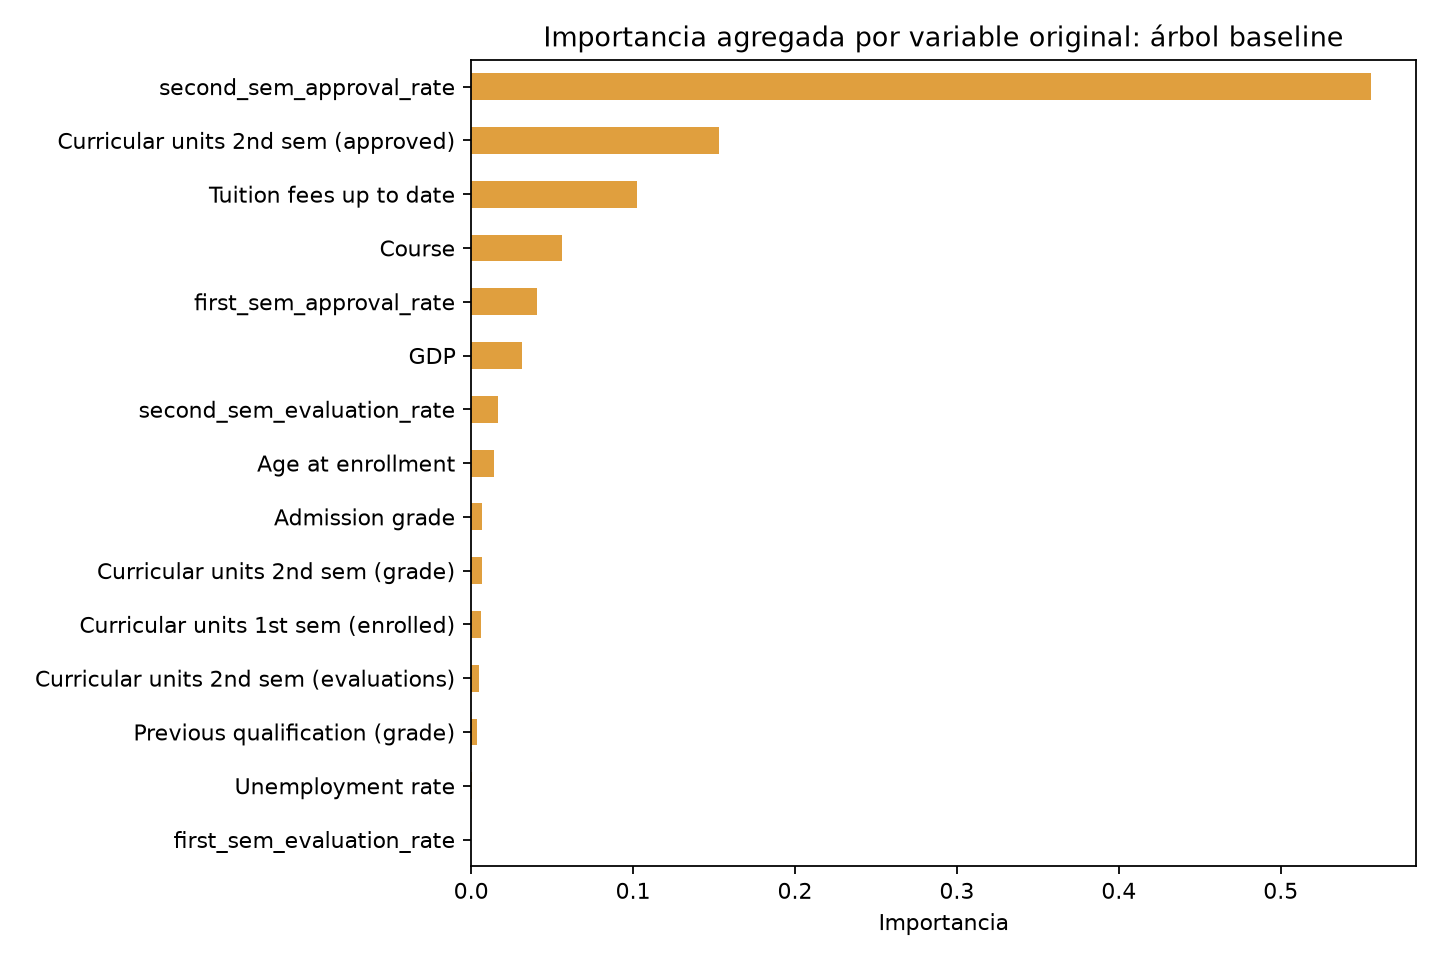

The file beside this chart, header and first rows:
variable, importance
second_sem_approval_rate, 0.5557
Curricular units 2nd sem (approved), 0.1533
Tuition fees up to date, 0.1025
Course, 0.05641
first_sem_approval_rate, 0.04085
GDP, 0.03149
second_sem_evaluation_rate, 0.01661
Age at enrollment, 0.01413
Admission grade, 0.006806
Curricular units 2nd sem (grade), 0.006775
Curricular units 1st sem (enrolled), 0.006379
Curricular units 2nd sem (evaluations), 0.004691
Previous qualification (grade), 0.003554
Unemployment rate, 0.0007621
first_sem_evaluation_rate, 7.717907150995722e-05
Application mode, 0.0
Marital Status, 0.0
Mother's occupation, 0.0
Father's qualification, 0.0
Mother's qualification, 0.0
Nacionality, 0.0
Previous qualification, 0.0
Daytime/evening attendance, 0.0
Educational special needs, 0.0
Father's occupation, 0.0
Curricular units 1st sem (approved), 0.0
Curricular units 1st sem (evaluations), 0.0
Curricular units 1st sem (credited), 0.0
Application order, 0.0
Debtor, 0.0
Gender, 0.0
Scholarship holder, 0.0
International, 0.0
Displaced, 0.0
Curricular units 2nd sem (without evalua…, 0.0
Curricular units 2nd sem (credited), 0.0
Curricular units 2nd sem (enrolled), 0.0
Curricular units 1st sem (grade), 0.0
Curricular units 1st sem (without evalua…, 0.0
Inflation rate, 0.0
semester_grade_change, 0.0
